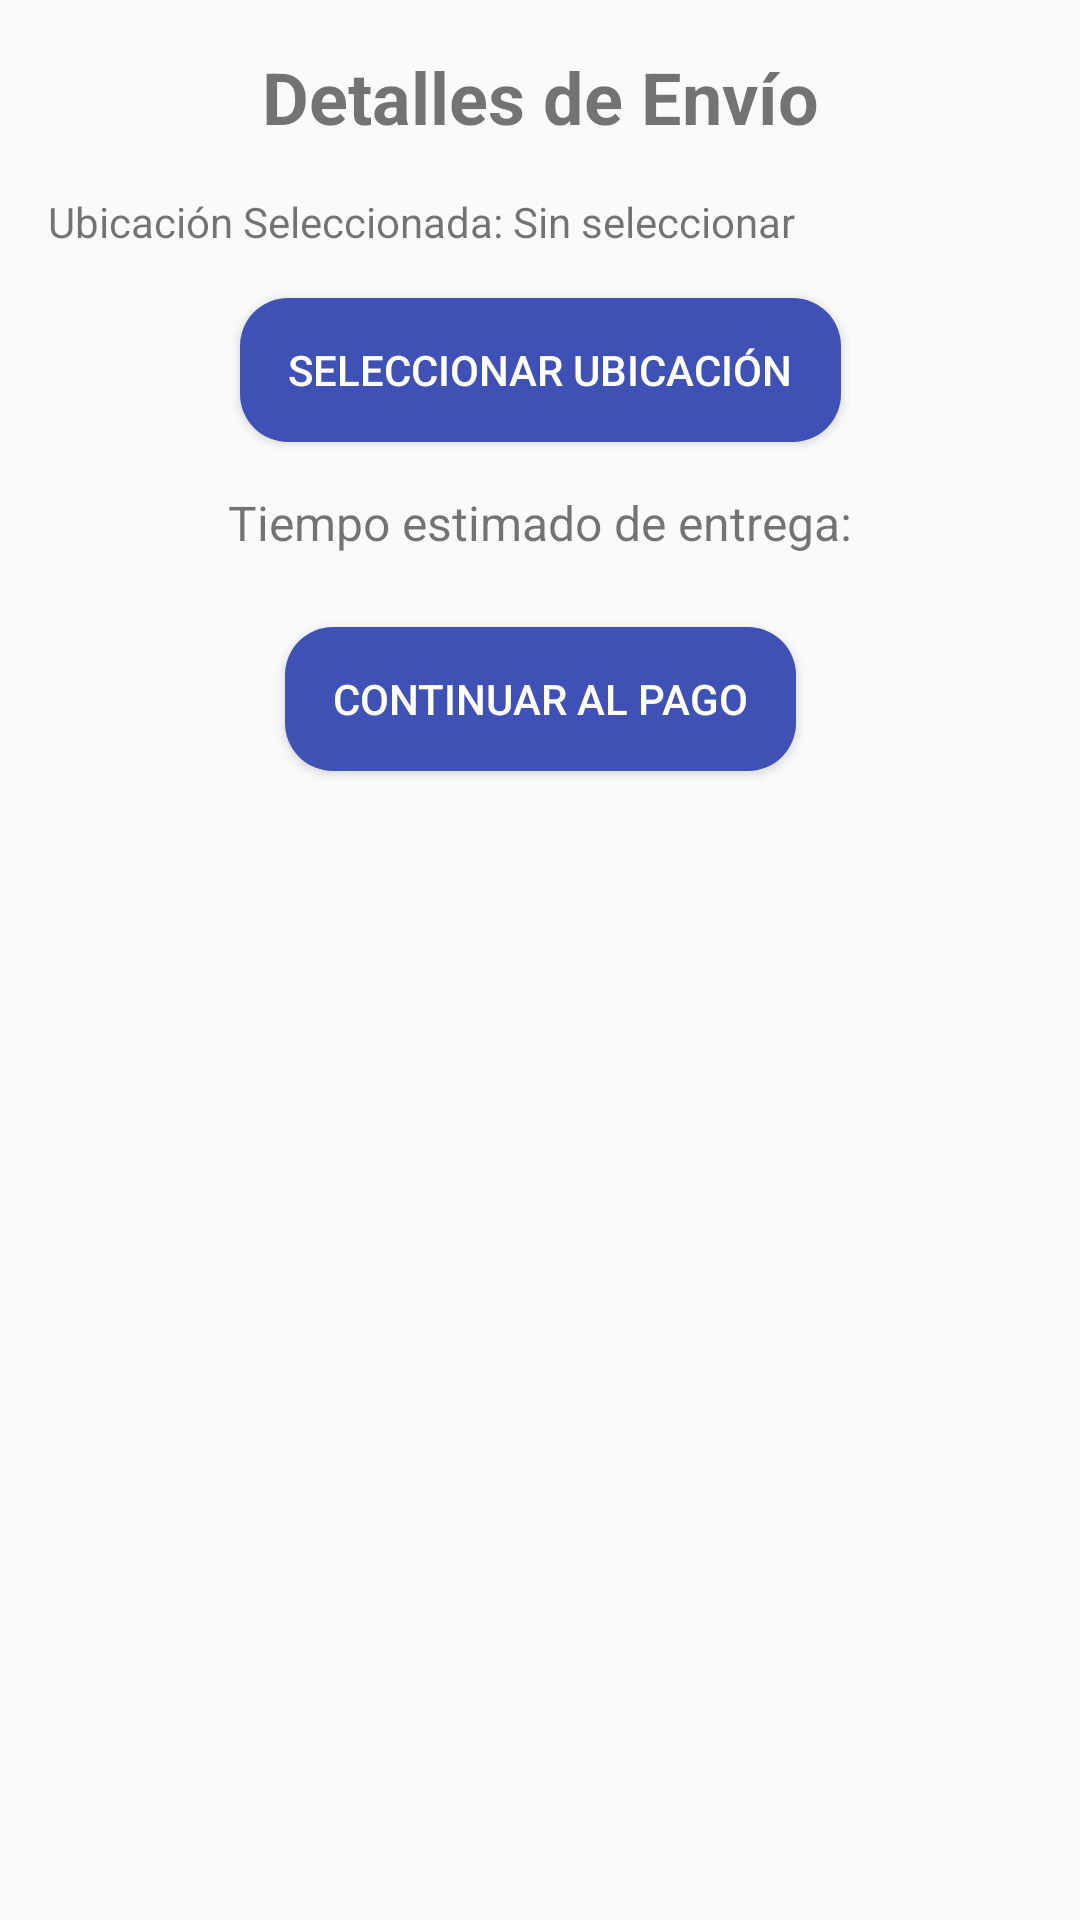

Layout XML and referenced resources for this Android screen:
<!-- AndroidManifest.xml: application theme Theme.AppCompat.Light.NoActionBar -->
<!-- res/layout/activity_shipping_details.xml -->
<?xml version="1.0" encoding="utf-8"?>
<androidx.constraintlayout.widget.ConstraintLayout
    xmlns:android="http://schemas.android.com/apk/res/android"
    xmlns:app="http://schemas.android.com/apk/res-auto"
    android:layout_width="match_parent"
    android:layout_height="match_parent"
    android:padding="16dp">

    <TextView
        android:id="@+id/tvShippingTitle"
        android:layout_width="wrap_content"
        android:layout_height="wrap_content"
        android:text="@string/detalles_de_envio"
        android:textSize="24sp"
        android:textStyle="bold"
        app:layout_constraintTop_toTopOf="parent"
        app:layout_constraintStart_toStartOf="parent"
        app:layout_constraintEnd_toEndOf="parent"
        android:layout_marginBottom="16dp" />

    <TextView
        android:id="@+id/tvSelectedLocation"
        android:layout_width="0dp"
        android:layout_height="wrap_content"
        android:text="@string/ubicacion_sin_seleccionar"
        android:layout_marginTop="16dp"
        app:layout_constraintTop_toBottomOf="@id/tvShippingTitle"
        app:layout_constraintStart_toStartOf="parent"
        app:layout_constraintEnd_toEndOf="parent" />

    <Button
        android:id="@+id/btnSelectLocation"
        android:layout_width="wrap_content"
        android:layout_height="wrap_content"
        android:text="@string/seleccionar_ubicacion"
        app:layout_constraintTop_toBottomOf="@id/tvSelectedLocation"
        app:layout_constraintStart_toStartOf="parent"
        app:layout_constraintEnd_toEndOf="parent"
        android:background="@drawable/rounded_button"
        android:textColor="@color/textColorPrimary"
        android:layout_marginTop="16dp" />

    <TextView
        android:id="@+id/tvEstimatedDelivery"
        android:layout_width="wrap_content"
        android:layout_height="wrap_content"
        android:text="@string/tiempo_estimado_de_entrega"
        android:textSize="16sp"
        app:layout_constraintTop_toBottomOf="@id/btnSelectLocation"
        app:layout_constraintStart_toStartOf="parent"
        app:layout_constraintEnd_toEndOf="parent"
        android:layout_marginTop="16dp" />

    <Button
        android:id="@+id/btnProceedToPayment"
        android:layout_width="wrap_content"
        android:layout_height="wrap_content"
        android:text="@string/continuar_al_pago"
        app:layout_constraintTop_toBottomOf="@id/tvEstimatedDelivery"
        app:layout_constraintStart_toStartOf="parent"
        app:layout_constraintEnd_toEndOf="parent"
        android:background="@drawable/rounded_button"
        android:textColor="@color/textColorPrimary"
        android:layout_marginTop="24dp"/>
</androidx.constraintlayout.widget.ConstraintLayout>
<!-- resources referenced by this layout -->
<resources>
  <color name="textColorPrimary">#FFFFFF</color>
  <!-- drawable rounded_button (drawable) -->
  <shape xmlns:android="http://schemas.android.com/apk/res/android">
      <solid android:color="@color/primaryColor" />
      <corners android:radius="16dp" />
      <padding
          android:left="16dp"
          android:right="16dp"
          android:top="12dp"
          android:bottom="12dp" />
  </shape>
  <string name="continuar_al_pago">Continuar al Pago</string>
  <string name="detalles_de_envio">Detalles de Envío</string>
  <string name="seleccionar_ubicacion">Seleccionar Ubicación</string>
  <string name="tiempo_estimado_de_entrega">Tiempo estimado de entrega:</string>
  <string name="ubicacion_sin_seleccionar">Ubicación Seleccionada: Sin seleccionar</string>
  <color name="primaryColor">#3F51B5</color>
</resources>
